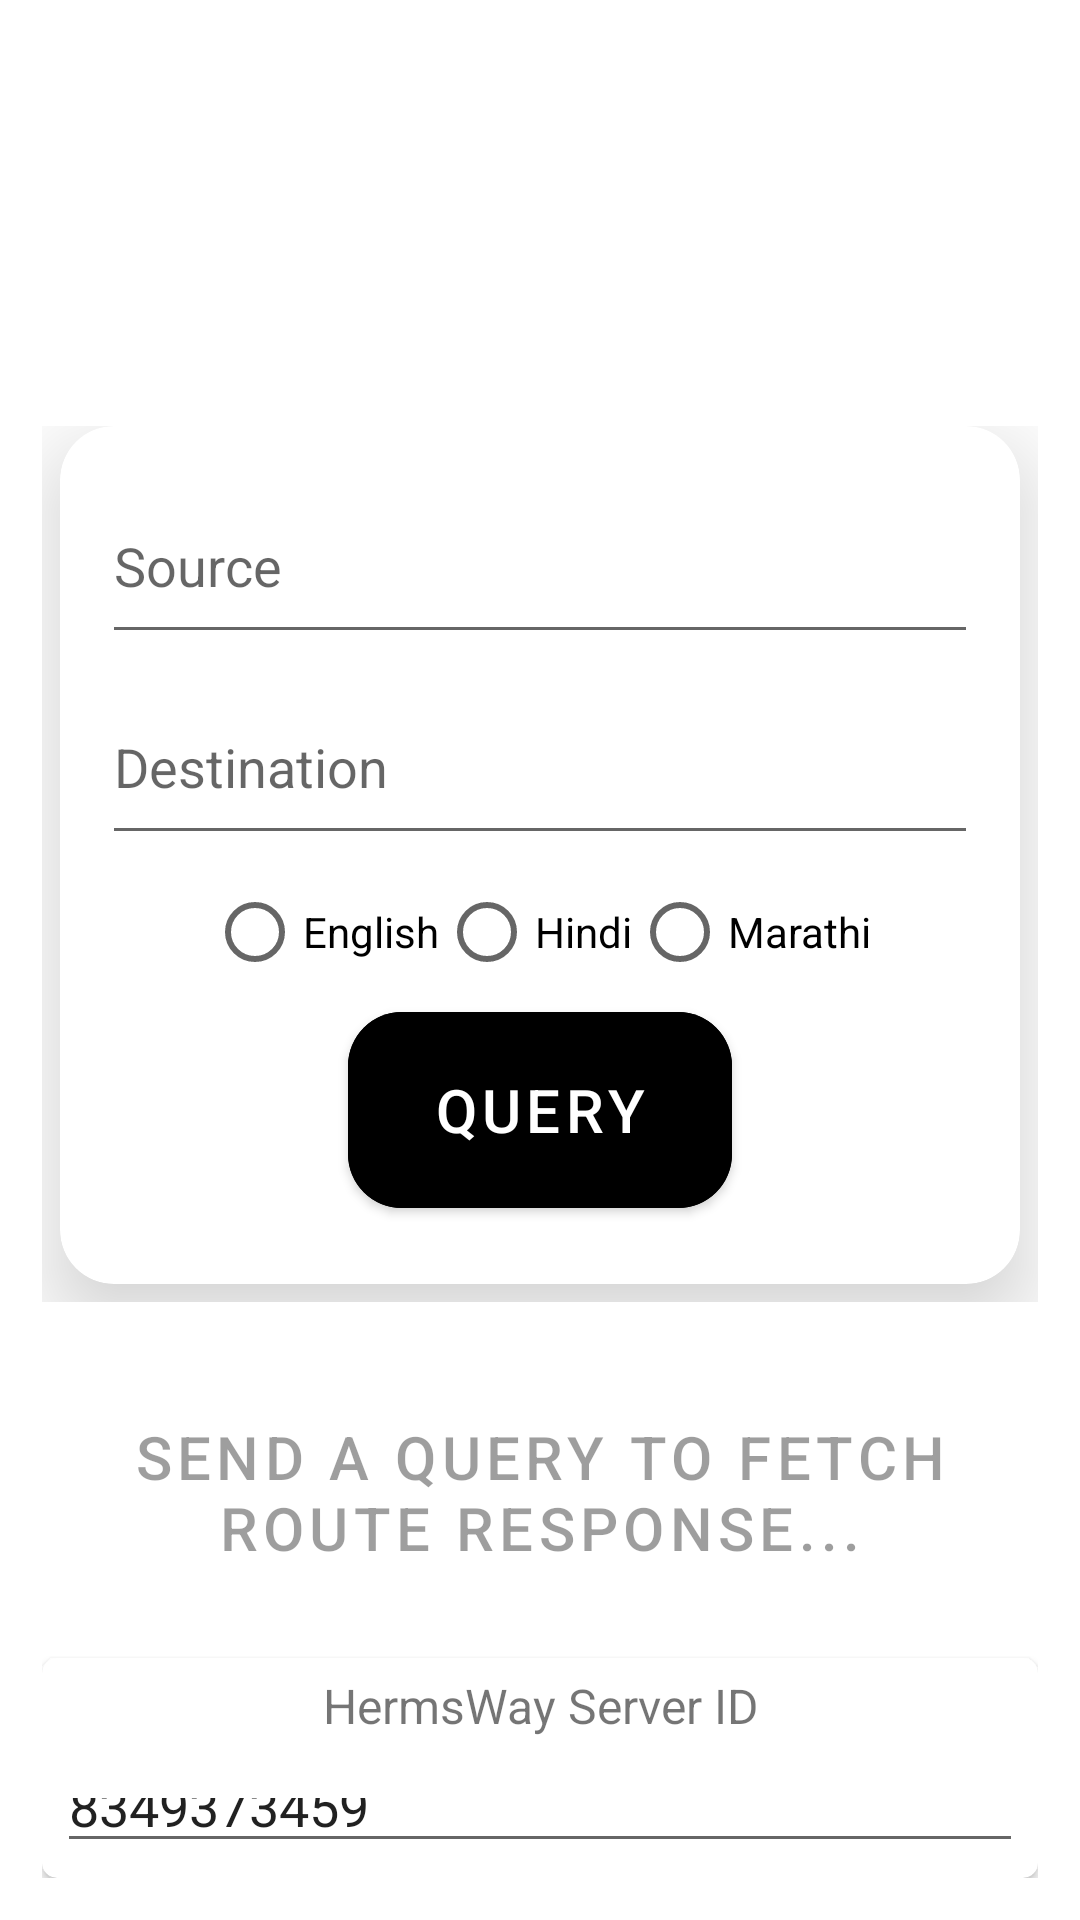

Here is an Android app screen rendered from its layout file. Give the layout XML and the strings, colors and styles it references.
<!-- AndroidManifest.xml: application theme AppTheme -->
<!-- res/layout/activity_dashboard.xml -->
<?xml version="1.0" encoding="utf-8"?>
<LinearLayout xmlns:android="http://schemas.android.com/apk/res/android"
    xmlns:tools="http://schemas.android.com/tools"
    android:layout_width="match_parent"
    android:layout_height="match_parent"
    xmlns:app="http://schemas.android.com/apk/res-auto"
    android:orientation="vertical"
    android:weightSum="10"
    android:background="@color/white_bg"
    tools:context=".Dashboard">

    <RelativeLayout
        android:layout_width="match_parent"
        android:layout_height="0dp"
        android:layout_weight="2">

        <ImageView
            android:layout_width="wrap_content"
            android:layout_height="wrap_content"
            android:src="@drawable/icon"/>

    </RelativeLayout>

    <RelativeLayout
        android:layout_width="wrap_content"
        android:layout_height="0dp"
        android:layout_weight="5"
        android:padding="14dp">

        <androidx.cardview.widget.CardView
            android:layout_width="match_parent"
            android:layout_height="match_parent"
            android:layout_marginBottom="6dp"
            android:layout_marginStart="6dp"
            android:layout_marginEnd="6dp"
            android:background="@color/cardview_light_background"
            app:cardElevation="18dp"
            app:cardCornerRadius="18dp">

            <LinearLayout
                android:layout_width="match_parent"
                android:layout_height="match_parent"
                android:layout_gravity="center_horizontal|center_vertical"
                android:layout_margin="4dp"
                android:padding="10dp"
                android:weightSum="12"
                android:orientation="vertical">

                <AutoCompleteTextView
                    android:id="@+id/sourceBox"
                    android:layout_width="match_parent"
                    android:layout_height="0dp"
                    android:layout_weight="3"
                    android:ems="3"
                    android:inputType="textAutoComplete"
                    android:layout_gravity="center_horizontal"
                    android:layout_marginBottom="5dp"
                    android:hint="Source" />

                <AutoCompleteTextView
                    android:id="@+id/destBox"
                    android:layout_width="match_parent"
                    android:layout_height="0dp"
                    android:layout_weight="3"
                    android:ems="10"
                    android:inputType="textAutoComplete"
                    android:layout_marginBottom="5dp"
                    android:hint="Destination" />

                <RadioGroup
                    android:id="@+id/radioLangGroup"
                    android:layout_width="wrap_content"
                    android:layout_height="0dp"
                    android:layout_weight="2"
                    android:orientation="horizontal"
                    android:gravity="center_horizontal"
                    android:layout_gravity="center_horizontal">

                    <RadioButton
                        android:id="@+id/en_lang"
                        android:layout_width="match_parent"
                        android:layout_height="wrap_content"
                        android:text="English"/>

                    <RadioButton
                        android:id="@+id/hi_lang"
                        android:layout_width="match_parent"
                        android:layout_height="wrap_content"
                        android:text="Hindi"/>

                    <RadioButton
                        android:id="@+id/mr_lang"
                        android:layout_width="match_parent"
                        android:layout_height="wrap_content"
                        android:text="Marathi"/>

                </RadioGroup>

                <com.google.android.material.button.MaterialButton
                    android:id="@+id/queryButton"
                    style="@style/Widget.MaterialComponents.Button"
                    android:layout_width="128dp"
                    android:layout_height="0dp"
                    android:layout_weight="3.75"
                    android:layout_gravity="center_horizontal"
                    app:background="@color/white_bg"
                    android:text="Query"
                    android:textColor="@color/white"
                    android:textSize="20sp"
                    app:cornerRadius="18dp"
                    android:backgroundTint="@color/white_bg" />

            </LinearLayout>

        </androidx.cardview.widget.CardView>

    </RelativeLayout>

    <RelativeLayout
        android:layout_width="match_parent"
        android:layout_height="0dp"
        android:layout_weight="3"
        android:padding="14dp">

        <com.google.android.material.button.MaterialButton
            android:id="@+id/material_text_button"
            style="@style/Widget.MaterialComponents.Button.OutlinedButton"
            android:layout_width="wrap_content"
            android:layout_height="wrap_content"
            app:strokeColor="@color/white"
            app:strokeWidth="10sp"
            android:backgroundTint="@color/white"
            android:textColor="@color/white_bg"
            android:layout_centerHorizontal="true"
            android:text="Send a Query to fetch Route Response..."
            android:enabled="false"
            android:textSize="20sp"
            app:cornerRadius="18dp"/>

        <androidx.cardview.widget.CardView
            android:layout_width="match_parent"
            android:layout_height="wrap_content"
            android:layout_below="@id/material_text_button"
            android:layout_marginTop="20dp"
            app:cardCornerRadius="5dp">

            <RelativeLayout
                android:layout_width="match_parent"
                android:layout_height="wrap_content">

                <TextView
                    android:id="@+id/server_label"
                    android:layout_width="match_parent"
                    android:layout_height="wrap_content"
                    android:layout_margin="5dp"
                    android:text="HermsWay Server ID"
                    android:textSize="16sp"
                    android:textAlignment="center"/>

                <AutoCompleteTextView
                    android:id="@+id/server_id"
                    android:layout_width="match_parent"
                    android:layout_height="wrap_content"
                    android:layout_below="@id/server_label"
                    android:inputType="phone"
                    android:layout_margin="5dp"
                    android:text="8349373459"/>

            </RelativeLayout>



        </androidx.cardview.widget.CardView>

    </RelativeLayout>

</LinearLayout>
<!-- resources referenced by this layout -->
<resources>
  <style name="AppTheme" parent="Theme.MaterialComponents.Light.NoActionBar">
          
          <item name="colorPrimary">@color/colorPrimary</item>
          <item name="colorPrimaryDark">@color/colorPrimaryDark</item>
          <item name="colorAccent">@color/colorAccent</item>
      </style>
  <!-- not gathered from this repository: default colours our renderer supplied (Android Studio template values) -->
  <color name="white">#FFFFFFFF</color>
  <color name="colorPrimary">#FF6200EE</color>
  <color name="colorPrimaryDark">#FF3700B3</color>
  <color name="colorAccent">#FF03DAC5</color>
</resources>
